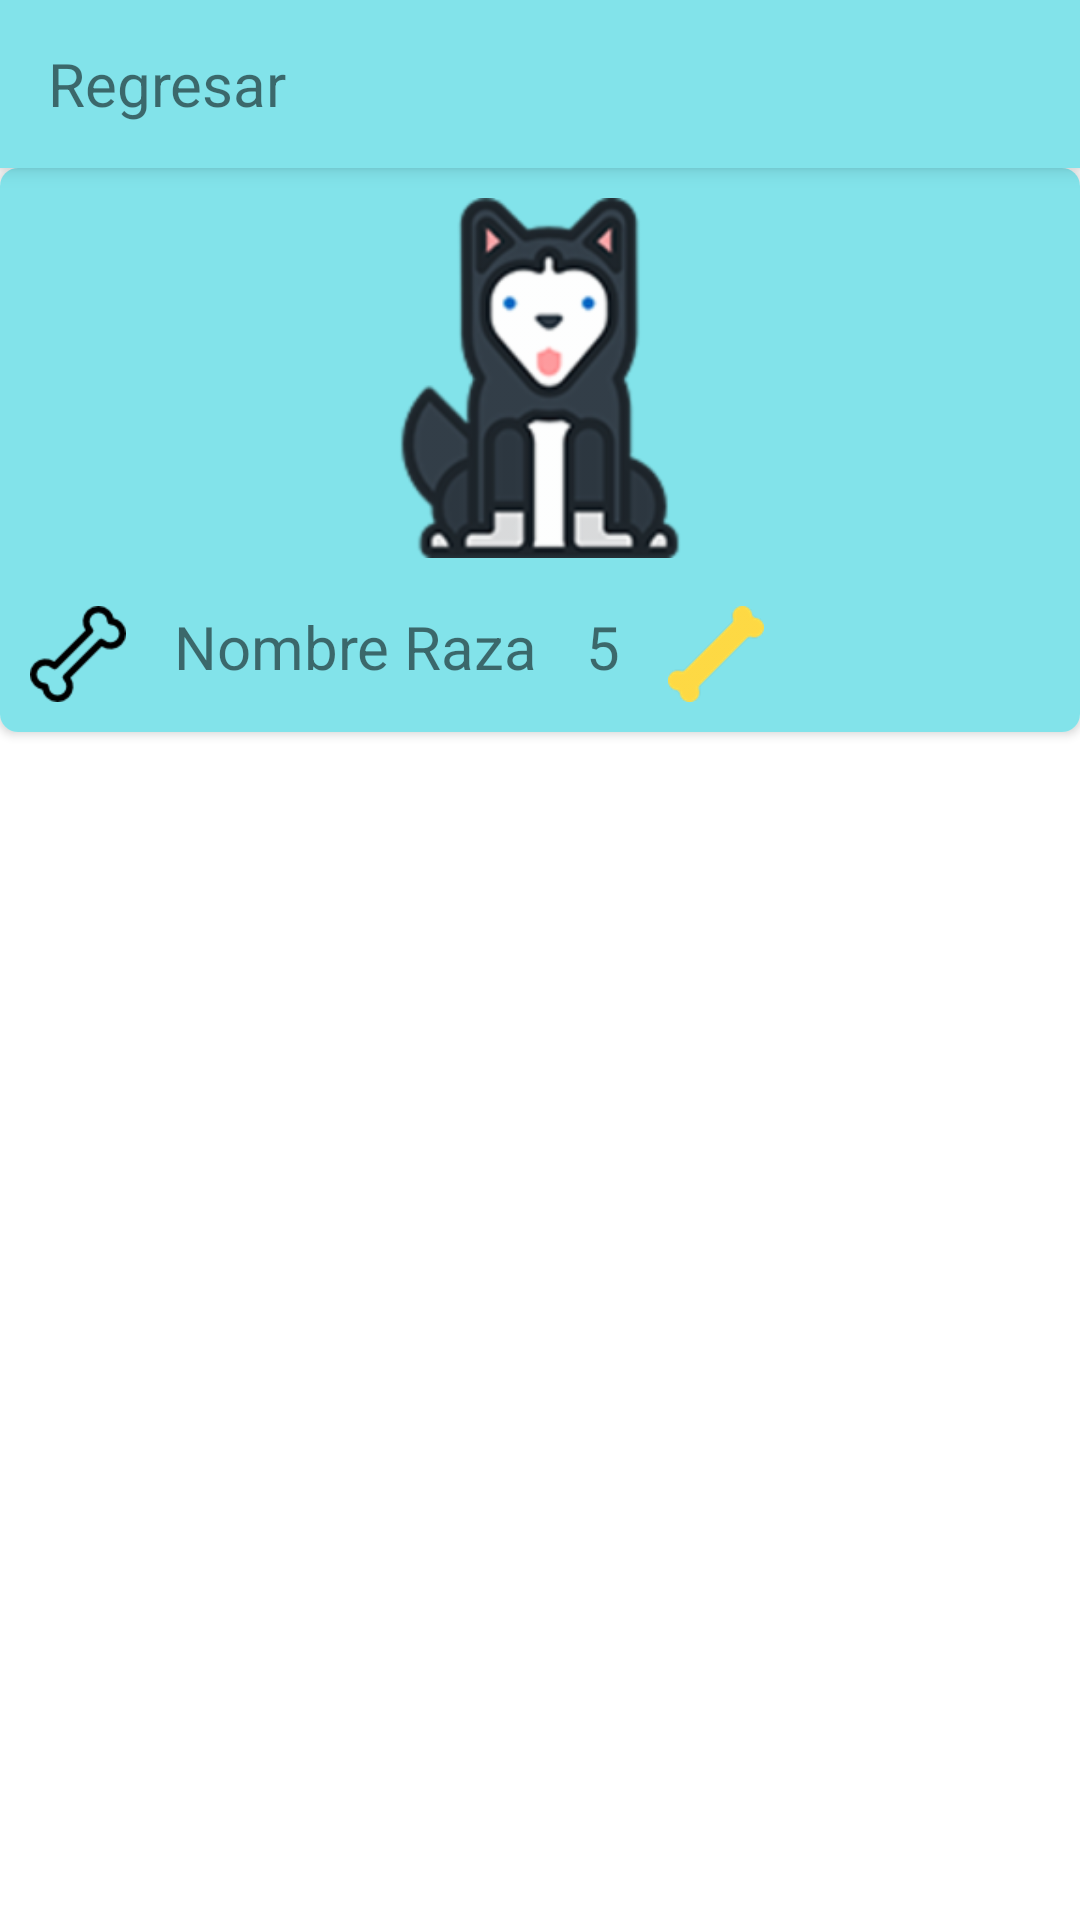

This screen was rendered from an Android layout file. Write that file and the resources it references.
<!-- AndroidManifest.xml: application theme AppTheme -->
<!-- res/layout/mascota_detalle.xml -->
<?xml version="1.0" encoding="utf-8"?>
<LinearLayout xmlns:android="http://schemas.android.com/apk/res/android"
    android:orientation="vertical"
    android:layout_width="match_parent"
    android:layout_height="match_parent">

    <android.support.v7.widget.Toolbar
        xmlns:android="http://schemas.android.com/apk/res/android"
        xmlns:app="http://schemas.android.com/apk/res-auto"
        android:layout_width="match_parent"
        android:id="@+id/bar2"
        android:layout_height="?attr/actionBarSize"
        android:background="@color/colorPrimary"
        android:elevation="@dimen/elevacion_actibar"
        android:theme="@style/ThemeOverlay.AppCompat.ActionBar"
        app:popupTheme="@style/Theme.AppCompat.Light"

        >

        <TextView
            android:layout_width="match_parent"
            android:layout_height="wrap_content"
            android:text="Regresar"
            android:textSize="@dimen/titulo"
            />

    </android.support.v7.widget.Toolbar>

    <android.support.v7.widget.CardView
        xmlns:android="http://schemas.android.com/apk/res/android"
        xmlns:card_view="http://schemas.android.com/apk/res-auto"
        android:layout_width="match_parent"
        android:layout_height="wrap_content"
        android:id="@+id/cvRazas"
        card_view:cardCornerRadius="@dimen/corner_radius"
        >

        <LinearLayout
            android:layout_width="match_parent"
            android:layout_height="match_parent"
            android:orientation="vertical"
            android:padding="10dp"
            android:background="@color/colorPrimary"

            >

            <ImageView
                android:id="@+id/imaFoto"
                android:layout_width="match_parent"
                android:layout_height="120dp"
                android:src="@drawable/siberian_husky"
                />
            <LinearLayout
                android:layout_width="match_parent"
                android:layout_height="wrap_content"
                android:orientation="horizontal"
                android:layout_marginTop="@dimen/activity_horizontal_margin"
                >


                <ImageView
                    android:id="@+id/imaHueso"
                    android:layout_width="wrap_content"
                    android:layout_height="wrap_content"
                    android:src="@drawable/huesob"
                    />

                <TextView
                    android:id="@+id/tvNombre"
                    android:layout_width="wrap_content"
                    android:layout_height="wrap_content"
                    android:text="@string/nombre"
                    android:textSize="20sp"
                    android:layout_marginLeft="@dimen/activity_horizontal_margin"
                    />

                <TextView
                    android:id="@+id/tvNumero"
                    android:layout_width="wrap_content"
                    android:layout_height="wrap_content"
                    android:text="@string/numero"
                    android:textSize="20sp"
                    android:layout_marginLeft="@dimen/activity_horizontal_margin"
                    />
                <ImageView
                    android:id="@+id/imaHuesoA"
                    android:layout_width="wrap_content"
                    android:layout_height="wrap_content"
                    android:src="@drawable/hueso"
                    android:layout_marginLeft="@dimen/activity_horizontal_margin"
                    />

            </LinearLayout>


        </LinearLayout>
    </android.support.v7.widget.CardView>

</LinearLayout>
<!-- resources referenced by this layout -->
<resources>
  <color name="colorPrimary">#82e3ea</color>
  <dimen name="activity_horizontal_margin">16dp</dimen>
  <dimen name="corner_radius">6dp</dimen>
  <dimen name="elevacion_actibar">4dp</dimen>
  <dimen name="titulo">20sp</dimen>
  <!-- drawable hueso: png bitmap (drawable-hdpi, 1076 bytes) -->
  <!-- drawable huesob: png bitmap (drawable-xhdpi, 865 bytes) -->
  <!-- drawable siberian_husky: png bitmap (drawable-hdpi, 8382 bytes) -->
  <string name="nombre">Nombre Raza</string>
  <string name="numero">5</string>
  <style name="AppTheme" parent="Theme.AppCompat.Light.NoActionBar">
          
          <item name="colorPrimary">@color/colorPrimary</item>
          <item name="colorPrimaryDark">@color/colorPrimaryDark</item>
          <item name="colorAccent">@color/colorAccent</item>
          <item name="android:colorBackground">@android:color/background_light</item>
      </style>
  <color name="colorPrimaryDark">#0097A7</color>
  <color name="colorAccent">#f5602e</color>
</resources>
